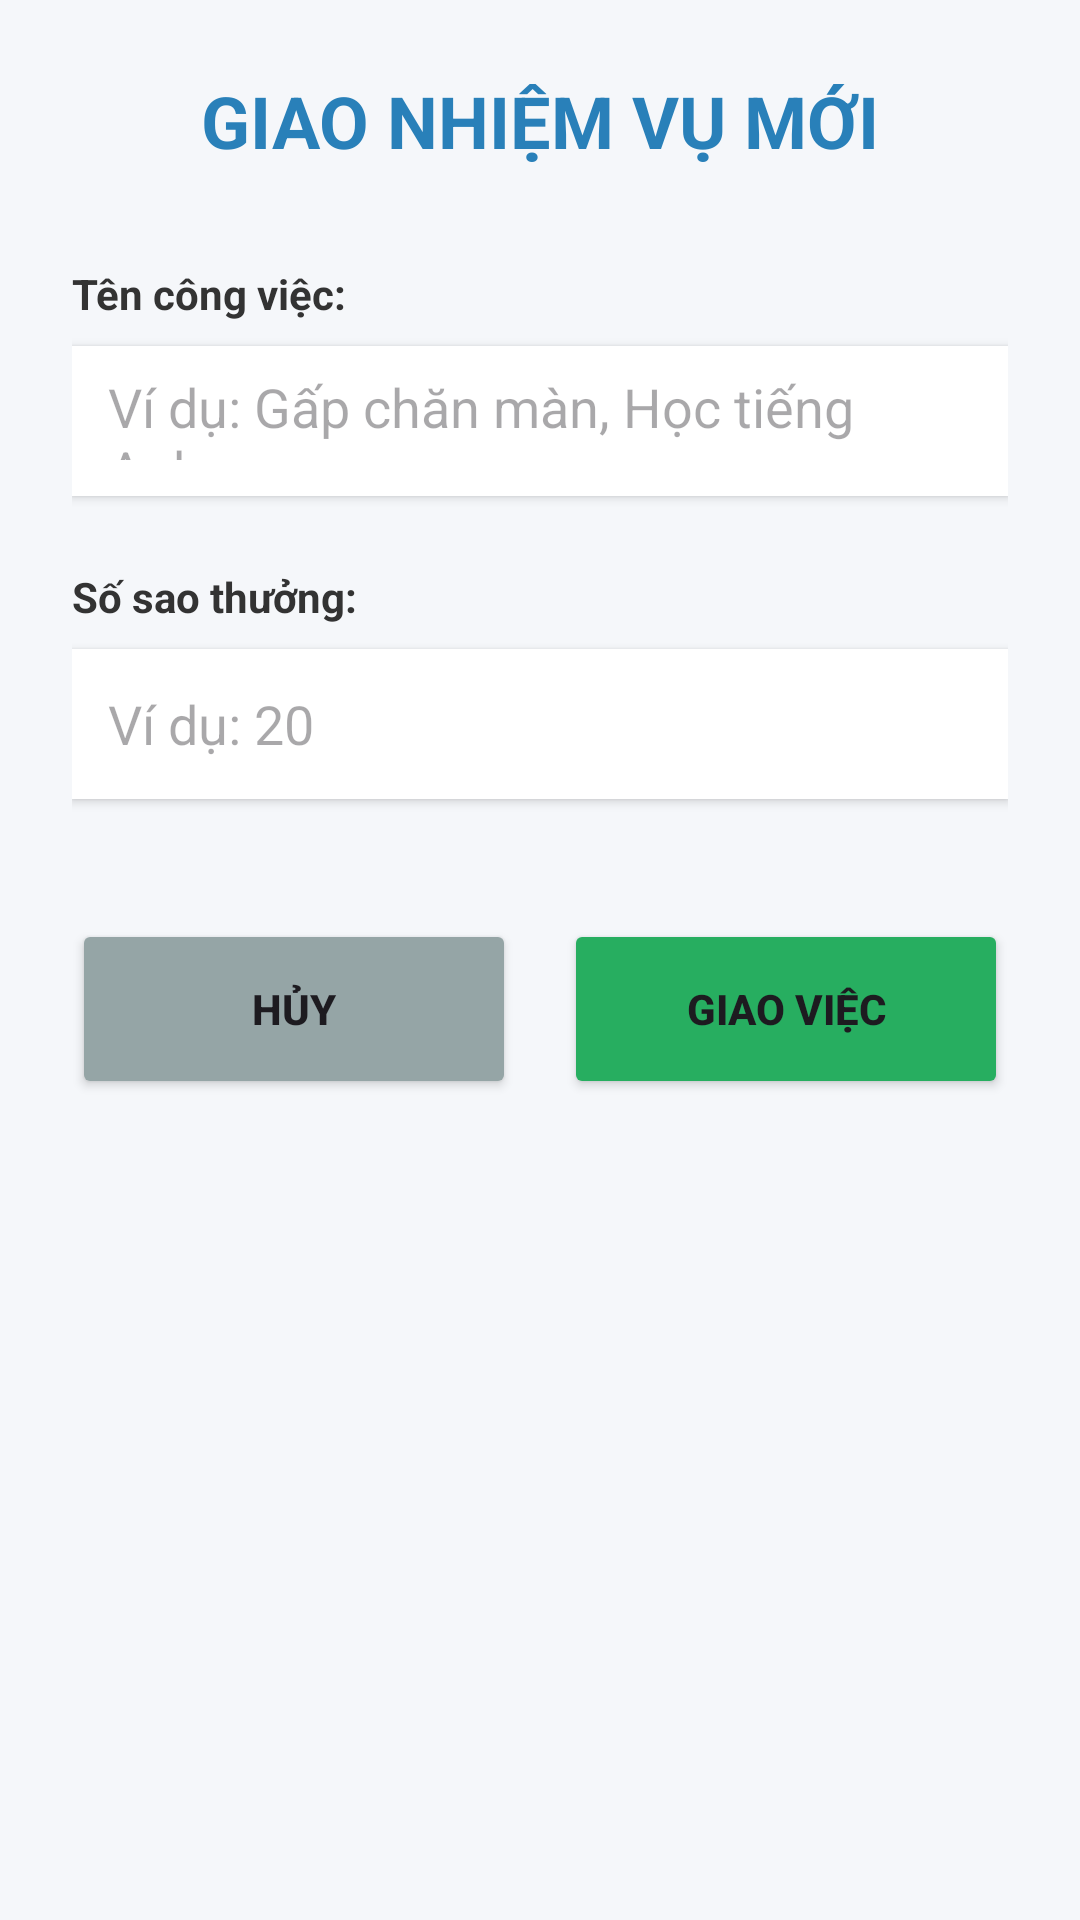

Here is an Android app screen rendered from its layout file. Give the layout XML and the strings, colors and styles it references.
<!-- AndroidManifest.xml: application theme Theme.QLTreEm -->
<!-- res/layout/activity_add_task.xml -->
<?xml version="1.0" encoding="utf-8"?>
<LinearLayout xmlns:android="http://schemas.android.com/apk/res/android"
    android:layout_width="match_parent"
    android:layout_height="match_parent"
    android:background="#F5F7FA"
    android:orientation="vertical"
    android:padding="24dp">

    <TextView
        android:layout_width="match_parent"
        android:layout_height="wrap_content"
        android:text="GIAO NHIỆM VỤ MỚI"
        android:textColor="#2980B9"
        android:textSize="24sp"
        android:textStyle="bold"
        android:layout_marginBottom="32dp"
        android:gravity="center"/>

    <TextView
        android:layout_width="wrap_content"
        android:layout_height="wrap_content"
        android:text="Tên công việc:"
        android:textColor="#333333"
        android:textStyle="bold"
        android:layout_marginBottom="8dp"/>

    <EditText
        android:id="@+id/edtTaskName"
        android:layout_width="match_parent"
        android:layout_height="50dp"
        android:background="@android:color/white"
        android:hint="Ví dụ: Gấp chăn màn, Học tiếng Anh..."
        android:padding="12dp"
        android:layout_marginBottom="24dp"
        android:elevation="2dp"/>

    <TextView
        android:layout_width="wrap_content"
        android:layout_height="wrap_content"
        android:text="Số sao thưởng:"
        android:textColor="#333333"
        android:textStyle="bold"
        android:layout_marginBottom="8dp"/>

    <EditText
        android:id="@+id/edtTaskReward"
        android:layout_width="match_parent"
        android:layout_height="50dp"
        android:background="@android:color/white"
        android:hint="Ví dụ: 20"
        android:inputType="number"
        android:padding="12dp"
        android:layout_marginBottom="40dp"
        android:elevation="2dp"/>

    <LinearLayout
        android:layout_width="match_parent"
        android:layout_height="wrap_content"
        android:orientation="horizontal"
        android:weightSum="2">

        <Button
            android:id="@+id/btnCancelTask"
            android:layout_width="0dp"
            android:layout_height="60dp"
            android:layout_weight="1"
            android:layout_marginEnd="8dp"
            android:backgroundTint="#95A5A6"
            android:text="HỦY"
            android:textStyle="bold"/>

        <Button
            android:id="@+id/btnSaveTask"
            android:layout_width="0dp"
            android:layout_height="60dp"
            android:layout_weight="1"
            android:layout_marginStart="8dp"
            android:backgroundTint="#27AE60"
            android:text="GIAO VIỆC"
            android:textStyle="bold"/>
    </LinearLayout>

</LinearLayout>
<!-- resources referenced by this layout -->
<resources>
  <style name="Theme.QLTreEm" parent="Base.Theme.QLTreEm" />
  <style name="Base.Theme.QLTreEm" parent="Theme.Material3.DayNight.NoActionBar">
          
          
      </style>
</resources>
